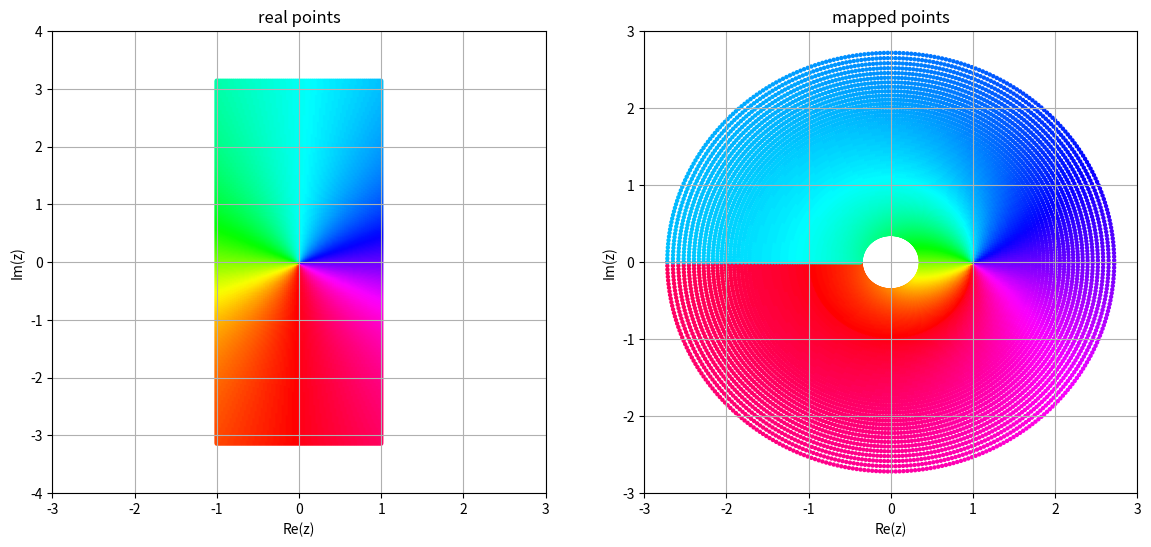

Recreate this plot in Python.
import matplotlib.pyplot as plt
import numpy as np

u = np.linspace(-1, 1, 80)
v = np.linspace(-np.pi, np.pi, 360)
uu, vv = np.meshgrid(u, v)
z0 = uu + 1j * vv
z = np.exp(z0)
T = np.arctan2(uu, vv)

plt.figure(figsize=(14, 6))
plt.subplot(1, 2, 1)
plt.scatter(uu, vv, c=T, s=10, lw=0, cmap='hsv')
plt.title('real points')
plt.xlabel('Re(z)')
plt.ylabel('Im(z)')
plt.xlim(-3, 3)
plt.ylim(-4, 4)
plt.grid(True)

plt.subplot(1, 2, 2)
plt.scatter(np.real(z), np.imag(z), c=T, s=10, lw=0, cmap='hsv')
plt.title('mapped points')
plt.xlabel('Re(z)')
plt.ylabel('Im(z)')
plt.xlim(-3, 3)
plt.ylim(-3, 3)
plt.grid(True)
plt.show()
